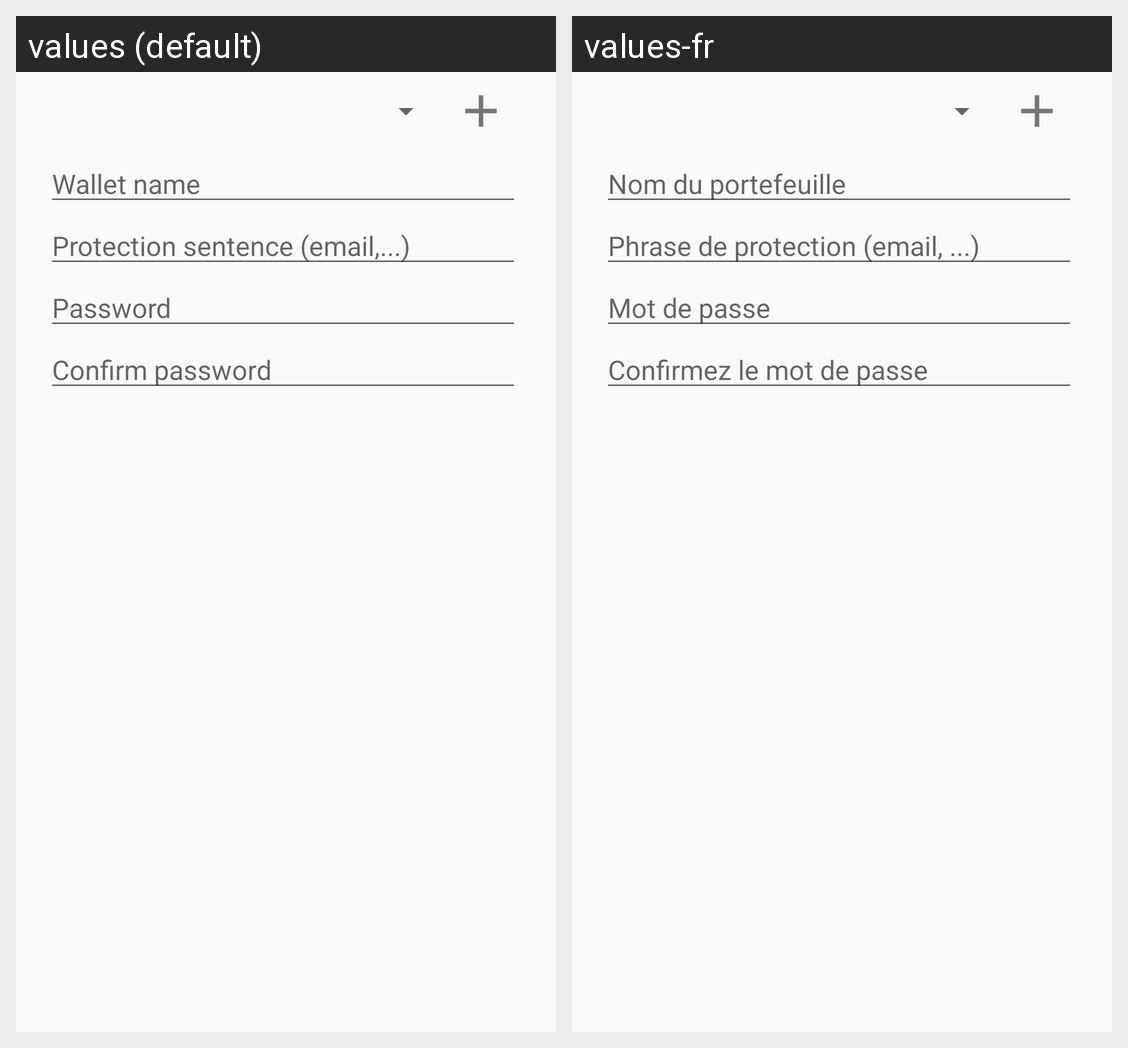

The same Android screen rendered under two of its app's locales, left to right. List the strings drawn on it with the default value and each locale's translation.
Android screen res/layout/dialog_fragment_recording.xml rendered under 2 locales, left to right: values (default), values-fr. Device: Nexus 5 (rendered at 1080×1920; each locale shown at half size, 540×960, under a caption strip naming it); theme AppTheme.Base.
Strings drawn on this screen, with the default value and each locale's value (text and hints the layout hard-codes, and strings that could not be matched under every locale, appear in the picture but are not listed):

alias_hint
  values: Wallet name
  values-fr: Nom du portefeuille

salt
  values: Protection sentence (email,...)
  values-fr: Phrase de protection (email, ...)

password
  values: Password
  values-fr: Mot de passe

confirm_password
  values: Confirm password
  values-fr: Confirmez le mot de passe
